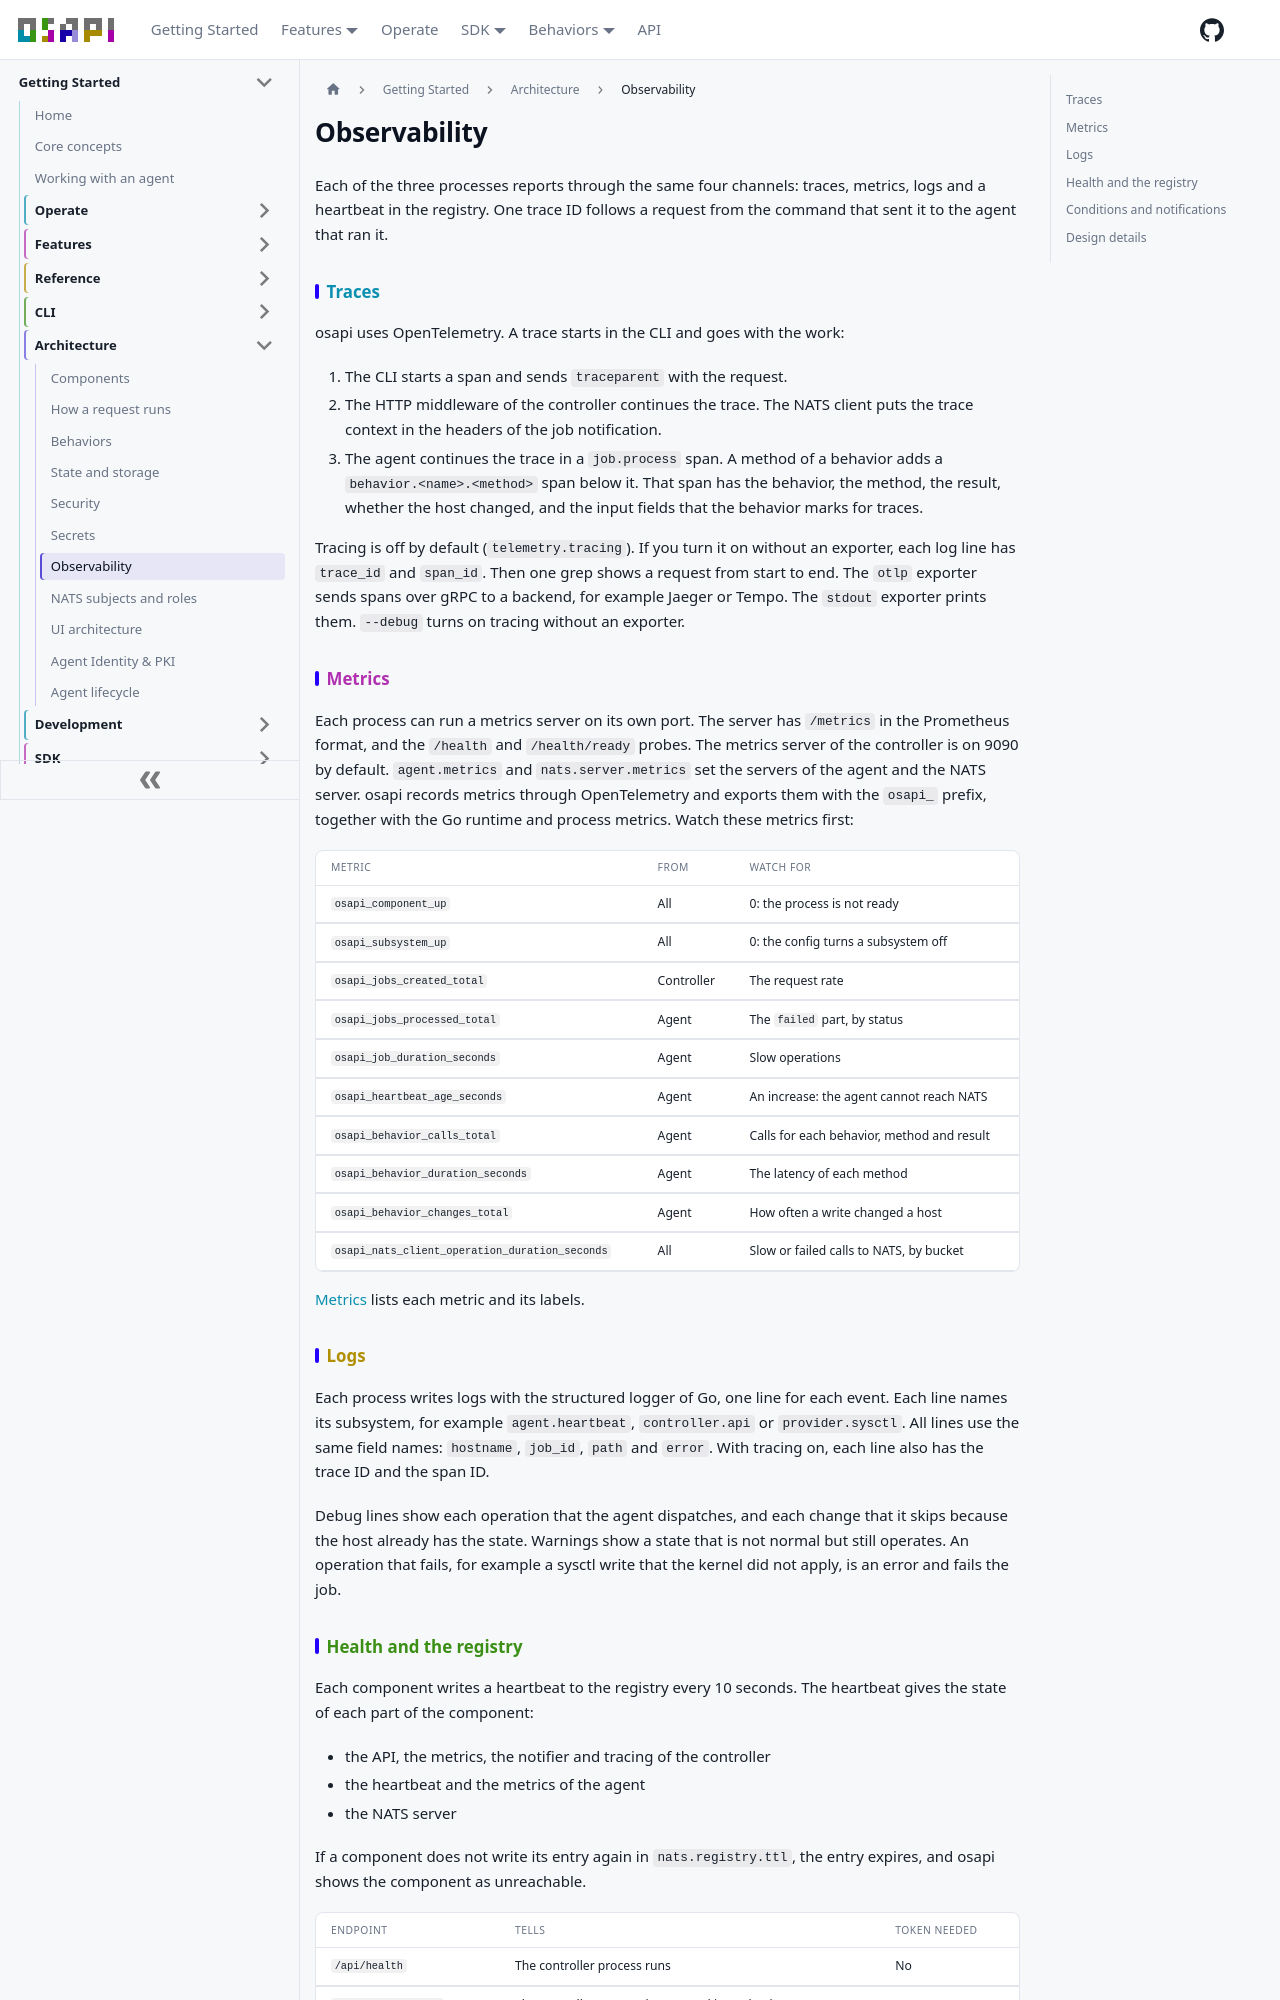

repository: osapi-io/osapi · page: sidebar/architecture/observability.html · generator: docusaurus

---
sidebar_position: 7
---

# Observability

Each of the three processes reports through the same four channels: traces,
metrics, logs and a heartbeat in the registry. One trace ID follows a request
from the command that sent it to the agent that ran it.

## Traces

osapi uses OpenTelemetry. A trace starts in the CLI and goes with the work:

```mermaid
graph LR
    CLI["CLI: root span"] -->|traceparent header| C["Controller: HTTP span"]
    C -->|trace context in NATS headers| A["Agent: job.process span"]
    A --> B["behavior.sysctl.update span"]
```

1. The CLI starts a span and sends `traceparent` with the request.
1. The HTTP middleware of the controller continues the trace. The NATS client
   puts the trace context in the headers of the job notification.
1. The agent continues the trace in a `job.process` span. A method of a behavior
   adds a `behavior.<name>.<method>` span below it. That span has the behavior,
   the method, the result, whether the host changed, and the input fields that
   the behavior marks for traces.

Tracing is off by default (`telemetry.tracing`). If you turn it on without an
exporter, each log line has `trace_id` and `span_id`. Then one grep shows a
request from start to end. The `otlp` exporter sends spans over gRPC to a
backend, for example Jaeger or Tempo. The `stdout` exporter prints them.
`--debug` turns on tracing without an exporter.

## Metrics

Each process can run a metrics server on its own port. The server has `/metrics`
in the Prometheus format, and the `/health` and `/health/ready` probes. The
metrics server of the controller is on 9090 by default. `agent.metrics` and
`nats.server.metrics` set the servers of the agent and the NATS server. osapi
records metrics through OpenTelemetry and exports them with the `osapi_` prefix,
together with the Go runtime and process metrics. Watch these metrics first:

| Metric                                         | From       | Watch for                                  |
| ---------------------------------------------- | ---------- | ------------------------------------------ |
| `osapi_component_up`                           | All        | 0: the process is not ready                |
| `osapi_subsystem_up`                           | All        | 0: the config turns a subsystem off        |
| `osapi_jobs_created_total`                     | Controller | The request rate                           |
| `osapi_jobs_processed_total`                   | Agent      | The `failed` part, by status               |
| `osapi_job_duration_seconds`                   | Agent      | Slow operations                            |
| `osapi_heartbeat_age_seconds`                  | Agent      | An increase: the agent cannot reach NATS   |
| `osapi_behavior_calls_total`                   | Agent      | Calls for each behavior, method and result |
| `osapi_behavior_duration_seconds`              | Agent      | The latency of each method                 |
| `osapi_behavior_changes_total`                 | Agent      | How often a write changed a host           |
| `osapi_nats_client_operation_duration_seconds` | All        | Slow or failed calls to NATS, by bucket    |

[Metrics](../operate/observe/metrics.md) lists each metric and its labels.

## Logs

Each process writes logs with the structured logger of Go, one line for each
event. Each line names its subsystem, for example `agent.heartbeat`,
`controller.api` or `provider.sysctl`. All lines use the same field names:
`hostname`, `job_id`, `path` and `error`. With tracing on, each line also has
the trace ID and the span ID.

Debug lines show each operation that the agent dispatches, and each change that
it skips because the host already has the state. Warnings show a state that is
not normal but still operates. An operation that fails, for example a sysctl
write that the kernel did not apply, is an error and fails the job.
